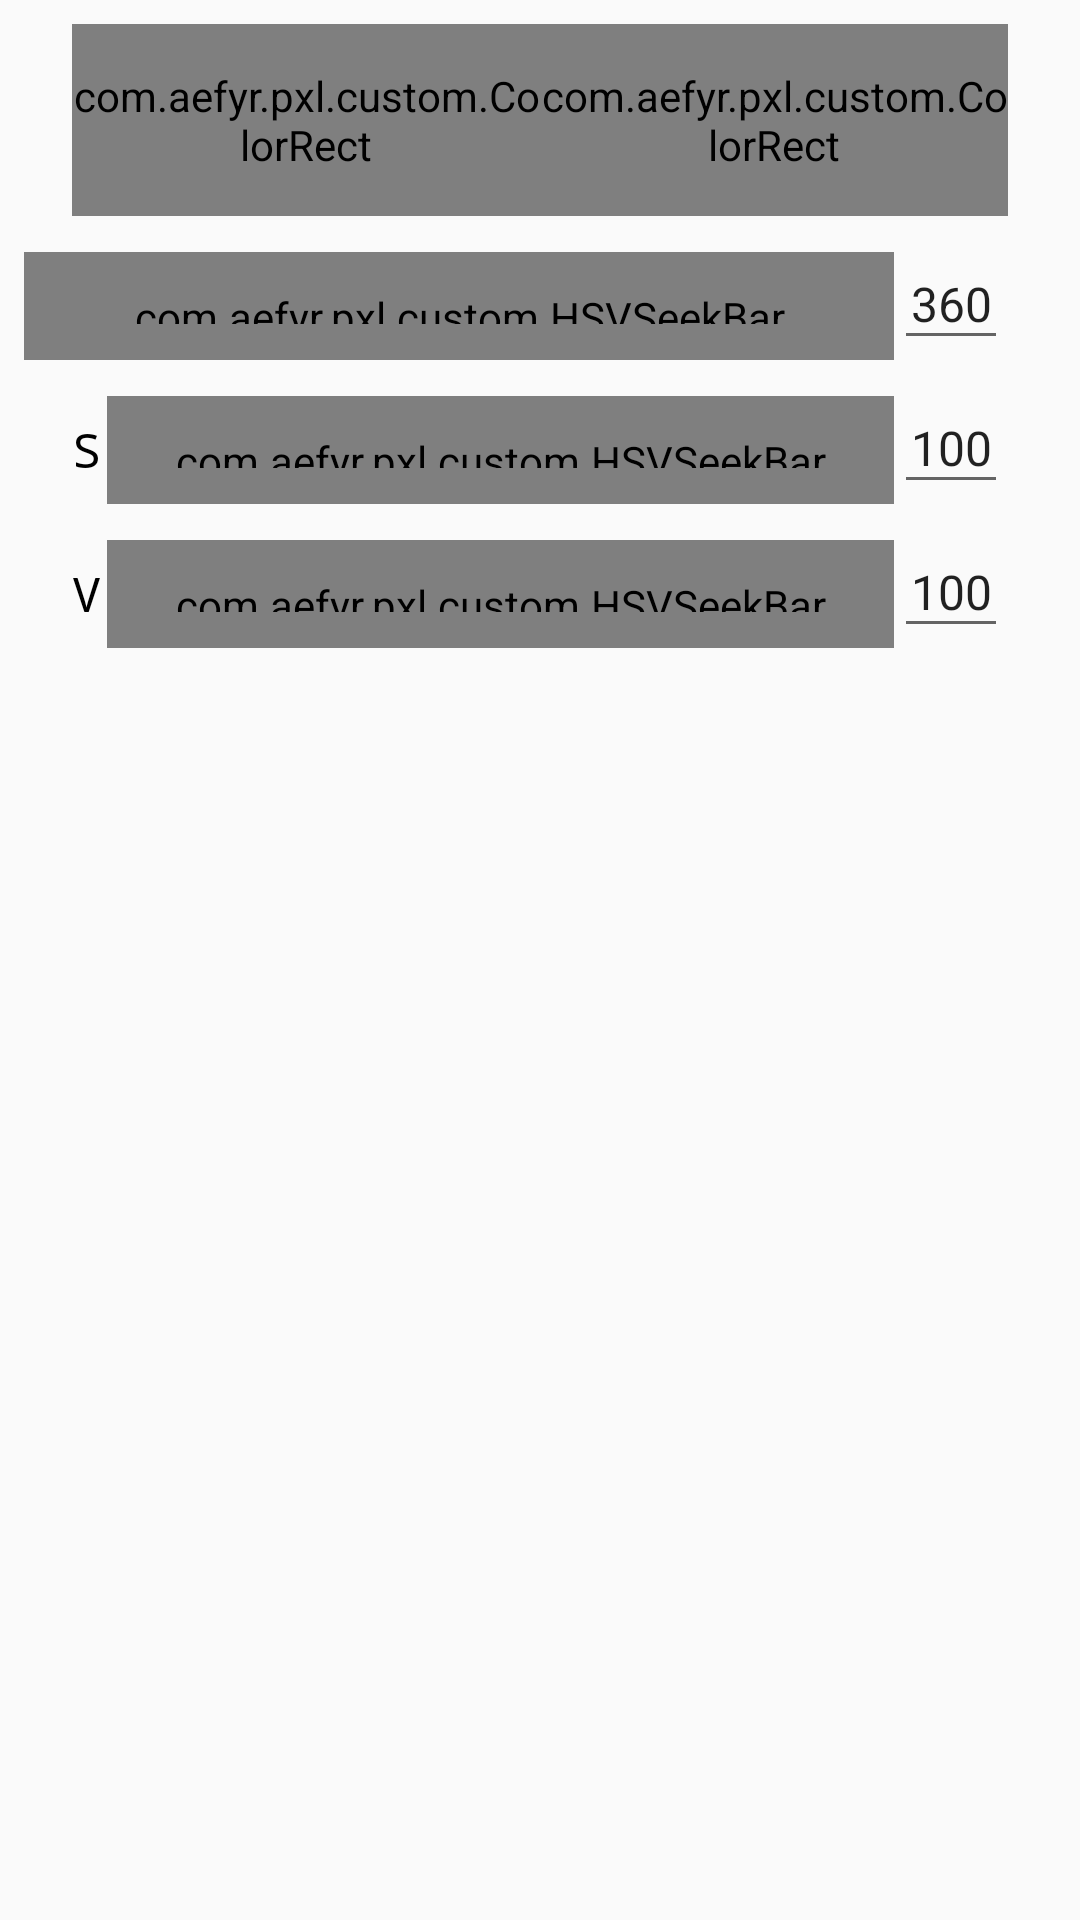

This screen was rendered from an Android layout file. Write that file and the resources it references.
<!-- AndroidManifest.xml: application theme AppTheme -->
<!-- res/layout/color_picker_2.xml -->
<?xml version="1.0" encoding="utf-8"?>
<RelativeLayout xmlns:android="http://schemas.android.com/apk/res/android"
    xmlns:app="http://schemas.android.com/apk/res-auto"
    android:layout_width="match_parent"
    android:layout_height="match_parent"
    android:padding="8dp">

    <LinearLayout
        android:id="@+id/ll"
        android:layout_width="match_parent"
        android:layout_height="wrap_content"
        android:layout_marginEnd="16dp"
        android:layout_marginStart="16dp"
        android:orientation="horizontal">

        <com.aefyr.pxl.custom.ColorRect
            android:id="@+id/oldColor"
            android:layout_width="match_parent"
            android:layout_height="64dp"
            android:layout_weight="0.5" />

        <com.aefyr.pxl.custom.ColorRect
            android:id="@+id/newColor"
            android:layout_width="match_parent"
            android:layout_height="64dp"
            android:layout_weight="0.5" />

    </LinearLayout>

    <TextView
        android:id="@+id/textView4"
        android:layout_width="wrap_content"
        android:layout_height="36dp"
        android:layout_alignStart="@+id/ll"
        android:layout_below="@+id/ll"
        android:layout_marginTop="@dimen/pxl_margin_m"
        android:gravity="center"
        android:paddingRight="2dp"
        android:text="H"
        android:textColor="@android:color/black"
        android:textSize="16sp"
        android:typeface="monospace" />

    <com.aefyr.pxl.custom.HSVSeekBar
        android:id="@+id/hue"
        android:layout_width="match_parent"
        android:layout_height="36dp"
        android:layout_below="@+id/ll"
        android:layout_marginTop="@dimen/pxl_margin_m"
        android:layout_toRightOf="@+id/textView4"
        android:layout_toStartOf="@+id/editTextHue"
        android:paddingBottom="12dp"
        android:paddingTop="12dp"
        app:pointerPadding="6dp"
        app:pointerShadowSize="3dp"
        app:rounding="8dp" />

    <EditText
        android:id="@+id/editTextHue"
        android:layout_width="wrap_content"
        android:layout_height="36dp"
        android:layout_alignEnd="@+id/ll"
        android:layout_below="@+id/ll"
        android:layout_marginTop="@dimen/pxl_margin_m"
        android:digits="0123456789"
        android:ems="2"
        android:gravity="center"
        android:inputType="numberSigned|numberDecimal"
        android:paddingBottom="8dp"
        android:text="360"
        android:textSize="16sp" />

    <TextView
        android:id="@+id/textView7"
        android:layout_width="wrap_content"
        android:layout_height="36dp"
        android:layout_alignStart="@+id/ll"
        android:layout_below="@+id/textView4"
        android:layout_marginTop="@dimen/pxl_margin_m"
        android:gravity="center"
        android:paddingRight="2dp"
        android:text="S"
        android:textColor="@android:color/black"
        android:textSize="16sp"
        android:typeface="monospace" />

    <com.aefyr.pxl.custom.HSVSeekBar
        android:id="@+id/sat"
        android:layout_width="match_parent"
        android:layout_height="36dp"
        android:layout_alignEnd="@+id/hue"
        android:layout_below="@+id/hue"
        android:layout_marginTop="@dimen/pxl_margin_m"
        android:layout_toRightOf="@+id/textView4"
        android:paddingBottom="12dp"
        android:paddingTop="12dp"
        app:mode="S"
        app:pointerPadding="6dp"
        app:pointerShadowSize="3dp"
        app:rounding="8dp" />

    <EditText
        android:id="@+id/editTextSat"
        android:layout_width="wrap_content"
        android:layout_height="36dp"
        android:layout_alignEnd="@+id/ll"
        android:layout_below="@+id/editTextHue"
        android:layout_marginTop="@dimen/pxl_margin_m"
        android:digits="0123456789"
        android:ems="2"
        android:gravity="center"
        android:inputType="numberSigned|numberDecimal"
        android:paddingBottom="8dp"
        android:text="100"
        android:textSize="16sp" />

    <TextView
        android:id="@+id/textView8"
        android:layout_width="wrap_content"
        android:layout_height="36dp"
        android:layout_alignStart="@+id/textView7"
        android:layout_below="@+id/textView7"
        android:layout_marginTop="@dimen/pxl_margin_m"
        android:gravity="center"
        android:paddingRight="2dp"
        android:text="V"
        android:textColor="@android:color/black"
        android:textSize="16sp"
        android:typeface="monospace" />

    <com.aefyr.pxl.custom.HSVSeekBar
        android:id="@+id/val"
        android:layout_width="match_parent"
        android:layout_height="36dp"
        android:layout_alignEnd="@+id/sat"
        android:layout_below="@+id/textView7"
        android:layout_marginTop="@dimen/pxl_margin_m"
        android:layout_toEndOf="@+id/textView7"
        android:paddingBottom="12dp"
        android:paddingTop="12dp"
        app:mode="V"
        app:pointerPadding="6dp"
        app:pointerShadowSize="3dp"
        app:rounding="8dp" />

    <EditText
        android:id="@+id/editTextVal"
        android:layout_width="wrap_content"
        android:layout_height="36dp"
        android:layout_alignStart="@+id/editTextSat"
        android:layout_below="@+id/editTextSat"
        android:layout_marginTop="@dimen/pxl_margin_m"
        android:digits="0123456789"
        android:ems="2"
        android:gravity="center"
        android:inputType="numberSigned|numberDecimal"
        android:paddingBottom="8dp"
        android:text="100"
        android:textSize="16sp" />


</RelativeLayout>
<!-- resources referenced by this layout -->
<resources>
  <dimen name="pxl_margin_m">8dp</dimen>
  <style name="AppTheme" parent="Theme.AppCompat.Light.NoActionBar">
          
          <item name="colorPrimary">@color/colorPrimary</item>
          <item name="colorPrimaryDark">@color/colorPrimaryDark</item>
          <item name="colorAccent">@color/colorAccent</item>
      </style>
  <color name="colorPrimary">#546e7a</color>
  <color name="colorPrimaryDark">#263238</color>
  <color name="colorAccent">#0ada60</color>
</resources>
